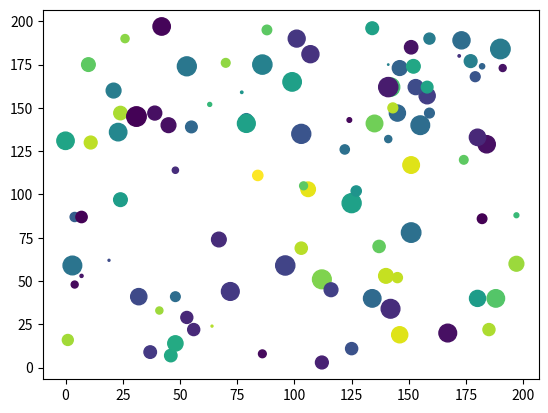

Source code (Python):
import numpy as np
import matplotlib.pyplot as plt

x = np.random.randint(0, 200, size=100)
y = np.random.randint(0, 200, size=100)
colors = np.random.randint(0, 200, size=100)
sizes = np.random.randint(0, 200, size=100)
plt.scatter(x, y, s=sizes, c=colors)
plt.show()
